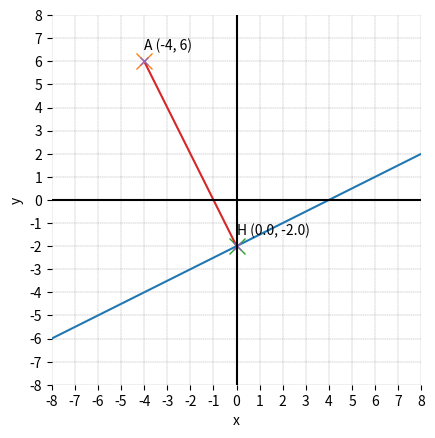

Write Python code to recreate this figure.

###############
# Authored by Weisheng Jiang
# Book 3  |  From Basic Arithmetic to Machine Learning
# Published and copyrighted by Tsinghua University Press
# Beijing, China, 2022
###############

# Bk3_Ch7_04

import matplotlib.pyplot as plt
import numpy as np

def dist(a, b, c, x_A, y_A):
    
    dist_AH = np.abs(a*x_A + b*y_A + c)/np.sqrt(a**2 + b**2)
    
    x_H = (b*(b*x_A - a*y_A) - a*c)/(a**2 + b**2)
    y_H = (a*(-b*x_A + a*y_A) - b*c)/(a**2 + b**2)
    return x_H, y_H, dist_AH

x_A = -4
y_A = 6

a = 1
b = -2
c = -4

x_array = np.linspace(-8,8,10)
y_array = -a/b*x_array - c/b

x_H, y_H, dist_AH = dist(a, b, c, x_A, y_A)

fig, ax = plt.subplots()

plt.plot(x_array, y_array)

plt.plot(x_A,y_A, 'x', markersize = 12)

plt.plot(x_H,y_H, 'x', markersize = 12)

x_points = [x_A,x_H]
y_points = [y_A,y_H]

plt.plot(x_points,y_points)

labels = ['A', 'H']

plt.plot(x_points, y_points, 'x')

for label, i, j in zip(labels, x_points, y_points):
   plt.text(i, j+0.5, label + ' ({}, {})'.format(i, j))

plt.xlabel('x')
plt.ylabel('y')
plt.axhline(y=0, color='k', linestyle='-')
plt.axvline(x=0, color='k', linestyle='-')
plt.xticks(np.arange(-8, 8 + 1, step=1))
plt.yticks(np.arange(-8, 8 + 1, step=1))
plt.axis('scaled')

ax.set_xlim(-8,8)
ax.set_ylim(-8,8)
ax.spines['top'].set_visible(False)
ax.spines['right'].set_visible(False)
ax.spines['bottom'].set_visible(False)
ax.spines['left'].set_visible(False)

ax.grid(linestyle='--', linewidth=0.25, color=[0.5,0.5,0.5])
